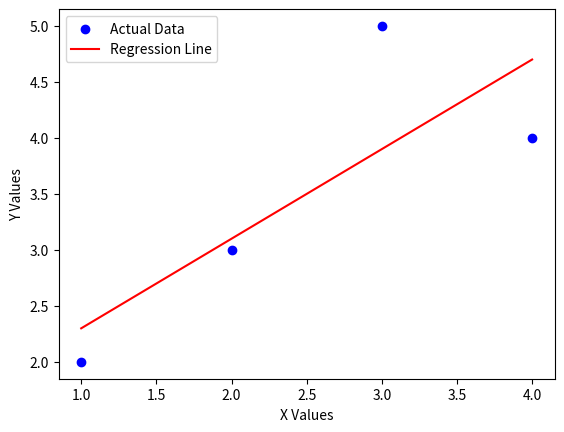

Generate this figure with matplotlib:
import matplotlib.pyplot as plt 
import numpy as np 

# Data points
x_values = np.array([1, 2, 3, 4])
y_values = np.array([2, 3, 5, 4])

# Linear regression equation: y = mx + b
def calculate_square(values):
    squared_values = []
    for value in values:
        squared_values.append(value**2)
    return squared_values

def linear_regression(x, y):
    sum_x = sum(x)
    sum_y = sum(y)
    sum_xy = sum(np.multiply(x, y))
    n = len(x)
    
    if len(x) != len(y):
        print("Invalid Values")
        return None
    
    sum_of_squares_x = sum(calculate_square(x))
    
    slope = (n * sum_xy - sum_x * sum_y) / (n * sum_of_squares_x - sum_x**2)
    intercept = (sum_y - slope * sum_x) / n
    return slope, intercept

slope, intercept = linear_regression(x_values, y_values)

# Predict y values based on the regression model
predicted_y_values = []
for x in x_values:
    y = intercept + slope * x
    predicted_y_values.append(y)

# Calculate errors and metrics
errors = y_values - predicted_y_values
squared_errors = errors**2
sum_of_squared_errors = sum(squared_errors)
mean_squared_error = sum_of_squared_errors / len(x_values)

# Display results
print("Predicted y: ", predicted_y_values)
print("Errors: ", errors)
print("Squared Errors: ", squared_errors)
print("Sum of Squared Errors: ", sum_of_squared_errors)
print("Mean Squared Error (MSE): ", mean_squared_error)

# Plot the data and the regression line
plt.scatter(x_values, y_values, color="blue", label="Actual Data")
plt.plot(x_values, predicted_y_values, color="red", label="Regression Line")
plt.xlabel("X Values")
plt.ylabel("Y Values")
plt.legend()
plt.show()
